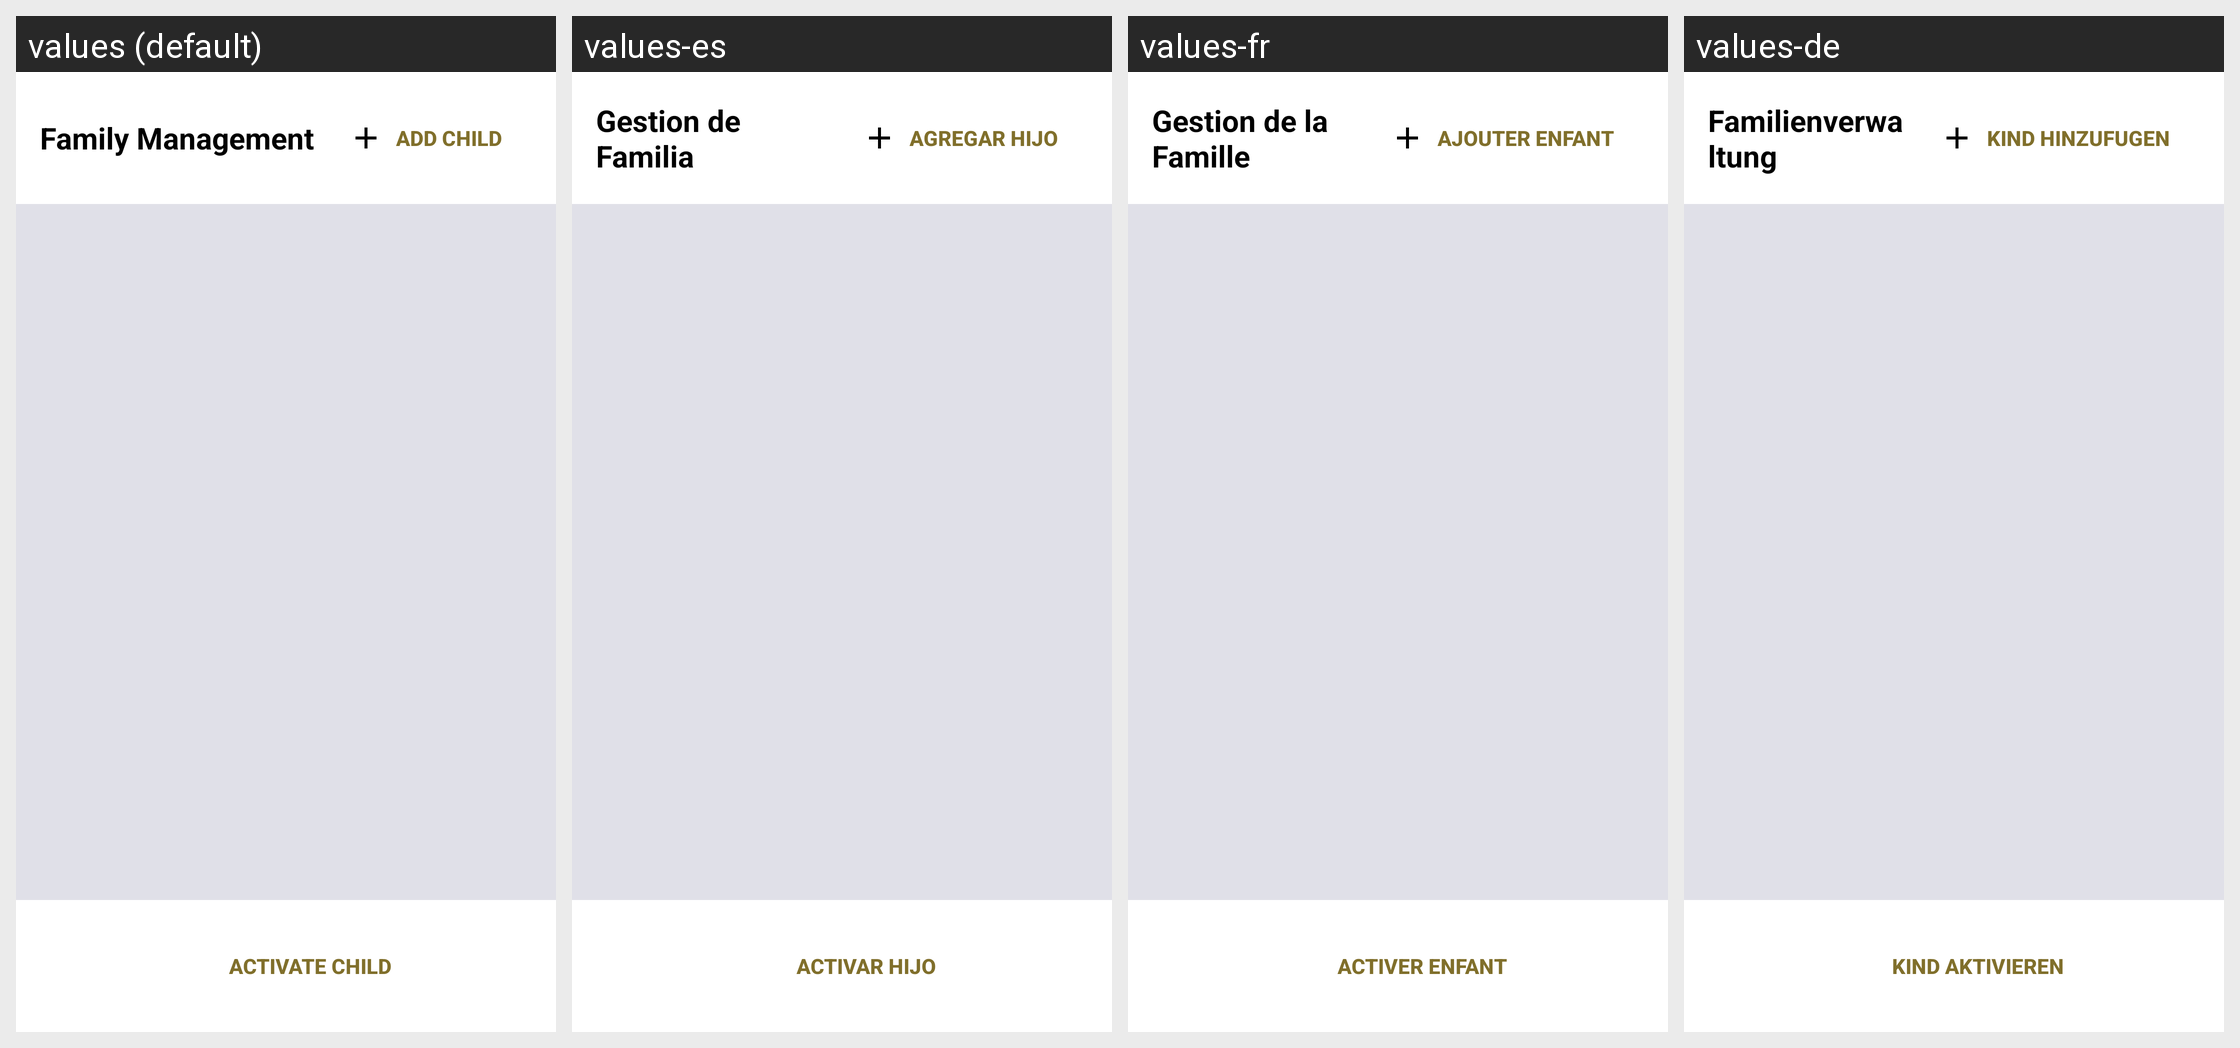

This grid shows one Android layout under several languages. Give, for every string resource on the screen, its name, the default text and each shown locale's text.
Android screen res/layout/activity_family_mode.xml rendered under 4 locales, left to right: values (default), values-es, values-fr, values-de. Device: Nexus 5 (rendered at 1080×1920; each locale shown at half size, 540×960, under a caption strip naming it); theme My.Theme.ChildActivity.
Other locales in the repository, not shown: values-ar, values-ca, values-cs, values-cy, values-da, values-el, values-eo, values-fi, values-he, values-hr, values-hu, values-id, values-it, values-iw, values-ja, values-ko, values-mk, values-nb, values-nl, values-pl, values-pt-rBR, values-pt-rPT, values-ru, values-sk, values-sl, values-sq, values-sv, values-sw, values-tr, values-uk, values-vi, values-zh, values-zh-rTW.
Strings drawn on this screen, with the default value and each locale's value (text and hints the layout hard-codes, and strings that could not be matched under every locale, appear in the picture but are not listed):

family_mode_activity_title
  values: Family Management
  values-es: Gestion de Familia
  values-fr: Gestion de la Famille
  values-de: Familienverwaltung

family_mode_add_child
  values: Add Child
  values-es: Agregar Hijo
  values-fr: Ajouter Enfant
  values-de: Kind Hinzufugen

family_mode_activate_child
  values: Activate Child
  values-es: Activar Hijo
  values-fr: Activer Enfant
  values-de: Kind Aktivieren
